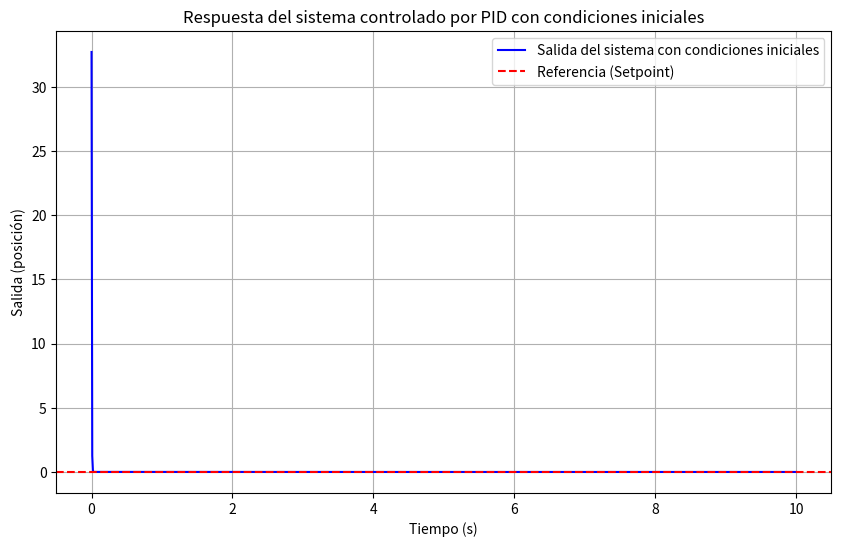

Write Python code to recreate this figure.
import numpy as np
import matplotlib.pyplot as plt
from scipy.signal import lsim, tf2ss, TransferFunction, StateSpace

# Parámetros del sistema
M = 2       # Masa del carro (kg)
m = 0.5     # Masa del péndulo (kg)
l = 1       # Longitud del péndulo (m)
g = 9.81    # Aceleración de la gravedad (m/s²)

# Definir la función de transferencia de la planta
numerator = [1]             # Numerador de G(s)
denominator = [(M*l), 0, -(M+m)*g]
plant = TransferFunction(numerator, denominator)

# Parámetros del controlador PID
Kp = 523.40   # Ganancia proporcional-300
Ki = 195.60    # Ganancia integral-70
Kd = 654.24   # Ganancia derivativa-10

# Función de transferencia del controlador PID
numerator_pid = [Kd, Kp, Ki]    # Numerador: Kd * s^2 + Kp * s + Ki
denominator_pid = [1, 0]        # Denominador: s
controller = TransferFunction(numerator_pid, denominator_pid)

# Lazo cerrado: C(s) * G(s) / (1 + C(s) * G(s))
# Multiplicamos controlador y planta
num_open = np.polymul(controller.num, plant.num)
den_open = np.polymul(controller.den, plant.den)

# Sumamos 1 al denominador para cerrar el lazo
den_closed = np.polyadd(num_open, den_open)
closed_loop = TransferFunction(num_open, den_closed)

# Convertir la función de transferencia a espacio de estados
A, B, C, D = tf2ss(num_open, den_closed)
system_ss = StateSpace(A, B, C, D)

# Inspeccionar dimensiones de A para ajustar x0
print("Matriz A:", A)
print("Dimensión de A:", A.shape)

# Tiempo de simulación
t = np.linspace(0, 10, 1000)

# Ajustar condiciones iniciales según la dimensión del sistema
x0 = [0.1, 0, 0]  # Dimensión debe coincidir con la cantidad de estados en A

# Simular respuesta del sistema con condiciones iniciales
_, y, x_states = lsim(system_ss, U=0, T=t, X0=x0)

# Graficar resultados
plt.figure(figsize=(10, 6))
plt.plot(t, y, label="Salida del sistema con condiciones iniciales", color='blue')
plt.axhline(0, color='red', linestyle='--', label="Referencia (Setpoint)")
plt.title("Respuesta del sistema controlado por PID con condiciones iniciales")
plt.xlabel("Tiempo (s)")
plt.ylabel("Salida (posición)")
plt.legend()
plt.grid()
plt.show()
